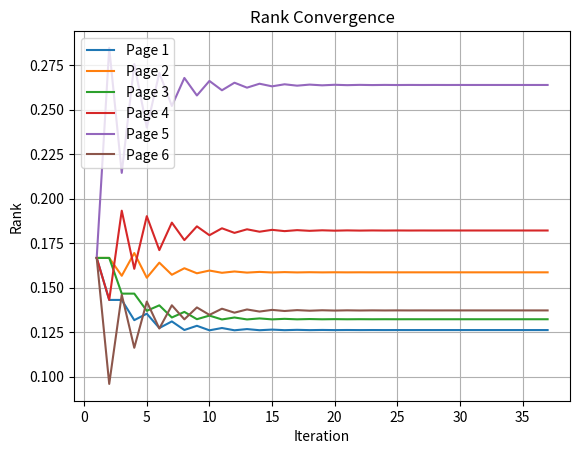

Here is the Python script that generated this plot:
import numpy as np
import matplotlib.pyplot as plt

def normalize(matrix):
    # Normalize the columns of the matrix so that they sum to 1
    column_sums = matrix.sum(axis=0)
    return matrix / column_sums

def pagerank(A, alpha=0.85, threshold=1e-6, max_iterations=150):
    # Normalize the adjacency matrix
    M = normalize(A)

    # PageRank Iteration
    pages = 6
    r = np.ones(pages) / pages  # Initialize the rank vector
    s = np.ones(pages) / pages  # Damping vector

    history = [r]  # Store rank vectors at each iteration

    for _ in range(max_iterations):
        rnew = alpha * M @ r + (1 - alpha) * s
        if np.all(np.abs(r - rnew) < threshold):
            break
        r = rnew
        history.append(r)
    # Verify that matrix is normalized
    print("normalized matrix",M)
    return r, history

# Define the adjacency matrix A for the given web structure
A = np.array([[0, 1, 1, 0, 0, 0],
              [0, 0, 1, 1, 0, 0],
              [1, 0, 0, 0, 0, 0],
              [0, 1, 0, 0, 1, 0],
              [0, 1, 0, 1, 0, 1],
              [0, 0, 0, 0, 1, 0]], dtype=float)

# Perform the PageRank computation
pagerank_result, history = pagerank(A)

# Analysis
print("PageRank Results:", pagerank_result)

# Visualization: Plot the rank of the pages after each iteration
count = len(history)
for i in range(A.shape[0]):
    rank_i = [rank[i] for rank in history]
    plt.plot(range(1, count + 1), rank_i, label=f'Page {i+1}')

plt.xlabel('Iteration')
plt.ylabel('Rank')
plt.title('Rank Convergence')
plt.legend()
plt.grid()
plt.show()

# Verification
# Find the eigenvalues and eigenvectors
eigenvalues, eigenvectors = np.linalg.eig(normalize(A))

# Find the index of the largest eigenvalue
max_index = np.argmax(eigenvalues)

# Extract the largest eigenvalue and its associated eigenvector
largest_eigenvalue = eigenvalues[max_index]
largest_eigenvector = eigenvectors[:, max_index]
print("vector associated with largest eigen value:",largest_eigenvector)
print("Difference between PageRank and eigen vector:", np.abs(pagerank_result - largest_eigenvector))